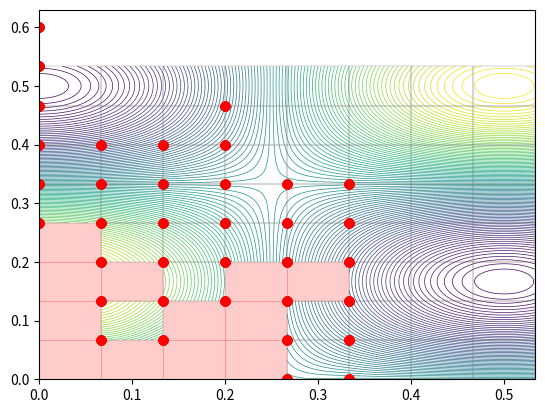
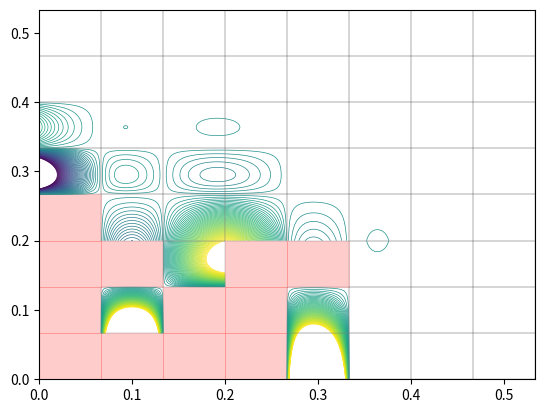

Recreate these plots in Python, in order.
import numpy as np
import matplotlib.pylab as plt


class CGD:
    def __init__(self, nx=10, ny=10, lx=1.0, ly=1.0, p=3, blank=None):
        self.p = p
        self.lx = lx
        self.ly = ly
        self.nx = nx
        self.ny = ny
        self.nnodes = (nx + 1) * (ny + 1)

        # Assign an initial set of node numbers
        self.nodes = np.ones((nx + 1, ny + 1), dtype=int)

        if blank is not None:
            for j in range(ny):
                for i in range(nx):
                    if not blank[i, j]:
                        self.nodes[i, j] *= 0
                        self.nodes[i, j + 1] *= 0
                        self.nodes[i + 1, j] *= 0
                        self.nodes[i + 1, j + 1] *= 0

            self.blank = blank
        else:
            self.blank = None

        # Constrain nodes that have been blanked
        for j in range(self.ny + 1):
            for i in range(self.nx + 1):
                if self.nodes[i, j] > 0:
                    self.nodes[i, j] = -1

        # Set the degrees of freedom
        dof_index = 0
        for j in range(self.ny + 1):
            for i in range(self.nx + 1):
                if self.nodes[i, j] >= 0:
                    self.nodes[i, j] = dof_index
                    dof_index += 1

        self.ndof = dof_index

        # Set the dimensions of the problem
        self.dx = self.lx / self.nx
        self.dy = self.ly / self.ny
        self.x = np.linspace(0, lx, self.nx + 1)
        self.y = np.linspace(0, ly, self.ny + 1)

        self.xpts = np.zeros(self.ndof)
        self.ypts = np.zeros(self.ndof)
        for j in range(self.ny + 1):
            for i in range(self.nx + 1):
                if self.nodes[i, j] >= 0:
                    self.xpts[self.nodes[i, j]] = self.x[i]
                    self.ypts[self.nodes[i, j]] = self.y[j]

        return

    def _get_xedge_dof(self, i, j, p):
        # Set the degrees of freedom along the x-edge
        start, end = self.get_stencil_1d(i, p, self.nx)

        dof = []
        for ix in range(start, end):
            if self.nodes[ix, j] >= 0:
                break

        ii = 0
        while ix < self.nx + 1 and self.nodes[ix, j] >= 0 and ii < p + 1:
            dof.append(self.nodes[ix, j])
            ix += 1
            ii += 1

        return dof

    def _get_yedge_dof(self, i, j, p):
        # Set the degrees of freedom along the x-edge
        start, end = self.get_stencil_1d(j, p, self.ny)

        dof = []
        for jx in range(start, end):
            if self.nodes[i, jx] >= 0:
                break

        jj = 0
        while jx < self.ny + 1 and self.nodes[i, jx] >= 0 and jj < p + 1:
            dof.append(self.nodes[i, jx])
            jx += 1
            jj += 1

        return dof

    def eval_poly(self, u, p):
        N = np.zeros((len(u), p + 1))
        N[:, 0] = 1.0
        for k in range(1, p + 1):
            N[:, k] = (1.0 / k) * u**k

        return N

    def eval_poly_basis(self, u, v, px, py):
        """Evalaute the polynomial basis functions at all of the specified
        locations in the scaled coordinate system"""

        Nu = self.eval_poly(u, px)
        Nv = self.eval_poly(v, py)

        N = np.zeros((len(u), (px + 1) * (py + 1)))

        index = 0
        for k in range(px + py + 1):
            for i in range(k + 1):
                j = k - i
                if i <= px and j <= py:
                    N[:, index] = Nu[:, i] * Nv[:, j]
                    index += 1

        return N

    def get_stencil_1d(self, i, p, n):
        """Get the regular stencil along a given dimension"""
        m = (p - 1) // 2
        if i - m < 0:
            start = 0
            end = p + 1
        elif i + 1 + m >= n + 1:
            start = n - p
            end = n + 1
        else:
            start = i - m
            end = i + 2 + m

        return start, end

    def get_xstencil(self, elem, p):
        i = elem % self.nx
        j = elem // self.nx

        px = p
        py = p

        istart, iend = self.get_stencil_1d(i, px, self.nx)
        for ix in range(istart, iend):
            dof = self._get_yedge_dof(ix, j, py)
            if len(dof) == 0:
                px = 1
            if len(dof) < py + 1:
                py = py - 1

        Sk = []
        istart, iend = self.get_stencil_1d(i, px, self.nx)
        for ix in range(istart, iend):
            dof = self._get_yedge_dof(ix, j, py)
            Sk.extend(dof)

        return Sk, px, py

    def get_ystencil(self, elem, p):
        i = elem % self.nx
        j = elem // self.nx

        px = p
        py = p

        jstart, jend = self.get_stencil_1d(j, py, self.ny)
        for jx in range(jstart, jend):
            dof = self._get_xedge_dof(i, jx, px)
            if len(dof) == 0:
                py = 1
            if len(dof) < px + 1:
                px = px - 1

        Sk = []
        jstart, jend = self.get_stencil_1d(j, py, self.ny)
        for jx in range(jstart, jend):
            dof = self._get_xedge_dof(i, jx, px)
            Sk.extend(dof)

        return Sk, px, py

    def get_stencil(self, elem, p):
        """Get the stencil for the given element index, ignoring any blanking that might exist"""

        Sk1, px1, py1 = self.get_xstencil(elem, p)
        Sk2, px2, py2 = self.get_ystencil(elem, p)

        if len(Sk1) > len(Sk2):
            return Sk1, px1, py1

        return Sk2, px2, py2

    def apply_element_scaling(self, elem, x, y):
        # Apply the shift to the local element coordinates
        x0 = self.x[elem % self.nx]
        y0 = self.y[elem // self.nx]

        m = (self.p - 1) // 2
        u = (x - x0) / (self.dx * (1 + m))
        v = (y - y0) / (self.dy * (1 + m))

        return u, v

    def get_basis_coef(self, elem):
        # Get the dof indicies that belong in the stencil
        sk, px, py = self.get_stencil(elem, self.p)

        # Get the coordinates
        xk = self.xpts[sk]
        yk = self.ypts[sk]
        u, v = self.apply_element_scaling(elem, xk, yk)

        # Evaluate the polynomial basis
        # Vk is dimension len(sk) x (p + 1)^2
        Vk = self.eval_poly_basis(u, v, px, py)

        print(
            "Element %3d |S|: %2d px: %2d py: %2d con. num. %10.4e"
            % (elem, len(sk), px, py, np.linalg.cond(Vk))
        )

        Ck = np.linalg.inv(Vk)

        # Compute the basis coefficients
        return Ck, sk, px, py

    def eval_element_basis(self, elem, x, y):
        # Get the coefficients for the basis functions
        Ck, sk, px, py = self.get_basis_coef(elem)

        # Apply the element scaling
        u, v = self.apply_element_scaling(elem, x, y)

        # Evaluate the basis functions
        V = self.eval_poly_basis(u, v, px, py)

        return np.dot(V, Ck), sk

    def eval_element_interp(self, elem, x, y, values):
        """Perform an interpolation over the given element with the specified values"""

        uk = np.zeros(len(x))
        if not self.blank[elem % self.nx, elem // self.nx]:
            N, sk = self.eval_element_basis(elem, x, y)

            for i, dof in enumerate(sk):
                uk += N[:, i] * values[dof]

        return uk


p = 5
nx = 15
ny = 15
lx = 1.0
ly = 1.0

blank = np.zeros((nx, ny))
blank[0, 0] = 1
blank[0, 1] = 1
blank[0, 2] = 1
blank[0, 3] = 1

blank[1, 0] = 1
blank[1, 2] = 1

blank[2, 0] = 1
blank[2, 1] = 1

blank[3, 0] = 1
blank[3, 1] = 1
blank[3, 2] = 1
blank[4, 2] = 1


cgd = CGD(nx=nx, ny=ny, lx=lx, ly=ly, p=p, blank=blank)

Sk_elem0, _, _ = cgd.get_stencil(elem=0, p=p)

xint = np.linspace(0, lx, nx + 1)
yint = np.linspace(0, ly, ny + 1)

levels = np.linspace(-1, 1, 100)

values = np.cos(2.0 * np.pi * cgd.xpts) * np.sin(3.0 * np.pi * cgd.ypts)

fig, ax = plt.subplots(1, 1)
for j in range(8):
    for i in range(8):
        elem = i + j * nx
        xv = np.linspace(xint[i], xint[i + 1], 25)
        yv = np.linspace(yint[j], yint[j + 1], 25)

        xcorners = [xint[i], xint[i + 1], xint[i + 1], xint[i], xint[i]]
        ycorners = [yint[j], yint[j], yint[j + 1], yint[j + 1], yint[j]]

        X, Y = np.meshgrid(xv, yv)
        x = X.flatten()
        y = Y.flatten()

        u = cgd.eval_element_interp(elem, x, y, values)

        ax.contour(X, Y, u.reshape(X.shape), levels=levels, linewidths=0.5)

        for dof in Sk_elem0:
            ax.plot(cgd.xpts[dof], cgd.ypts[dof], "o", color="red")

        if blank[i, j]:
            ax.fill(xcorners, ycorners, linewidth=0.5, color="red", alpha=0.2)
        else:
            ax.plot(xcorners, ycorners, linewidth=0.25, color="gray")


fig, ax = plt.subplots(1, 1)
values = np.zeros(cgd.ypts.shape)
values[cgd.nodes[3, 3]] = 1.0

for j in range(8):
    for i in range(8):
        elem = i + j * nx
        xv = np.linspace(xint[i], xint[i + 1], 25)
        yv = np.linspace(yint[j], yint[j + 1], 25)

        xcorners = [xint[i], xint[i + 1], xint[i + 1], xint[i], xint[i]]
        ycorners = [yint[j], yint[j], yint[j + 1], yint[j + 1], yint[j]]

        X, Y = np.meshgrid(xv, yv)
        x = X.flatten()
        y = Y.flatten()

        u = cgd.eval_element_interp(elem, x, y, values)

        ax.contour(X, Y, u.reshape(X.shape), levels=levels, linewidths=0.5)

        if blank[i, j]:
            ax.fill(xcorners, ycorners, linewidth=0.5, color="red", alpha=0.2)
        else:
            ax.plot(xcorners, ycorners, linewidth=0.25, color="gray")


plt.show()
